Run: headless pygame with SDL's dummy video driver; simulated clock (each Clock.tick advances the game by its frame time, no real sleeping); random seed 0; keys injected as events and as key.get_pressed() state; no mouse input.
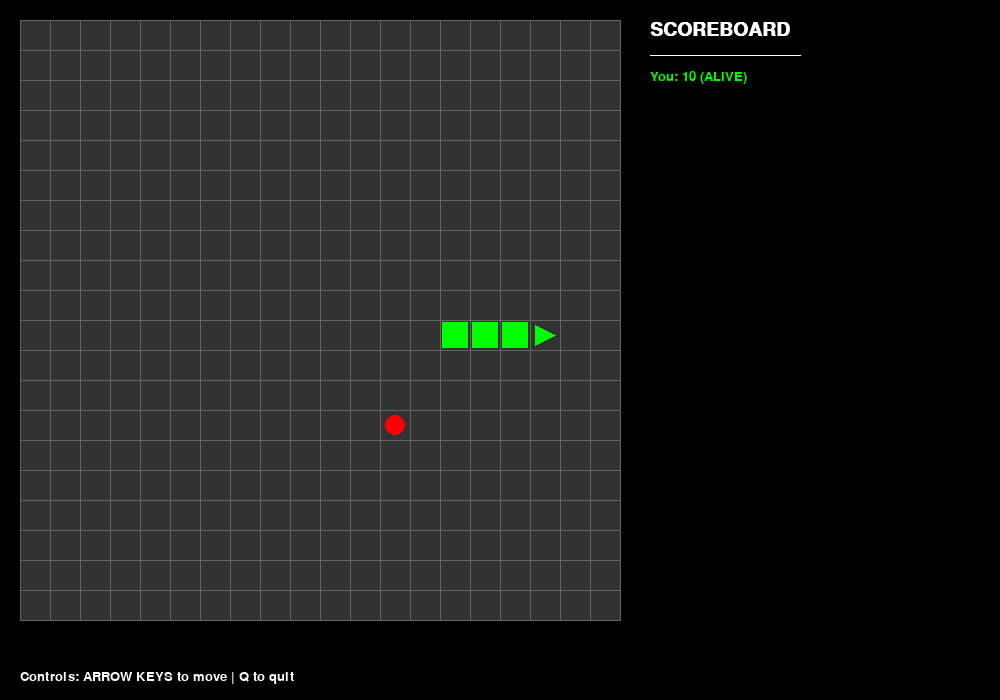
Frame 1 of 4 · flips 1–60 · no input
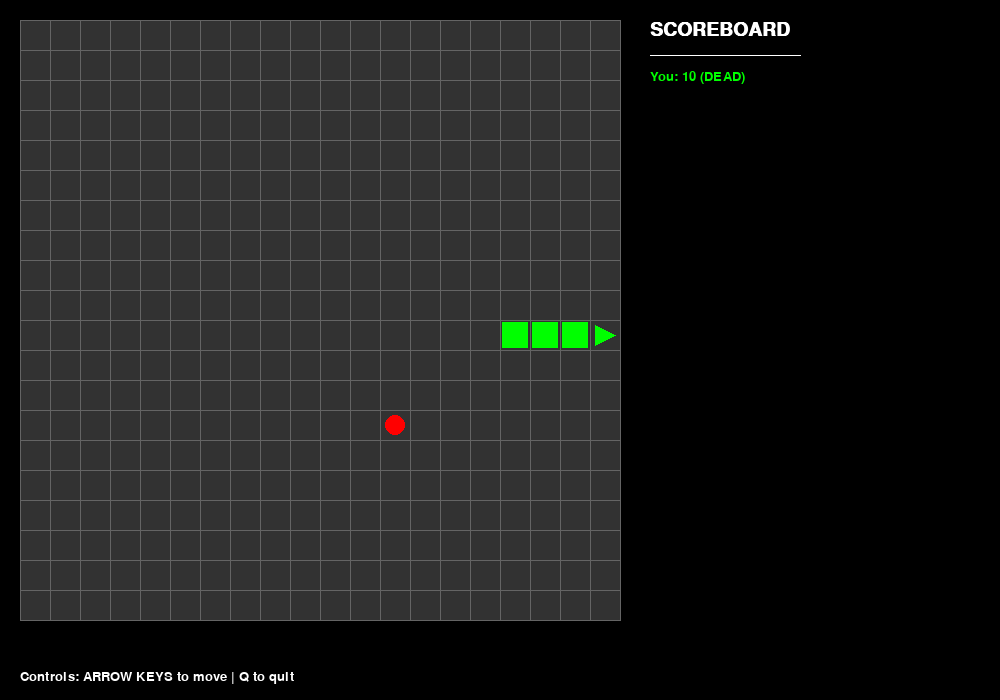
Frame 2 of 4 · flips 61–180 · tapped SPACE, RETURN · held RIGHT (→), D
Frame 3 of 4 · flips 181–300 · held DOWN (↓), S · screen unchanged from frame 2, image omitted
Frame 4 of 4 · flips 301–420 · held LEFT (←), A, UP (↑), W · screen unchanged from frame 3, image omitted

The pygame program that drew these frames:

import pygame
import json
import threading
import time
import random
from enum import Enum

# screen dimensions
WIN_WIDTH = 1000
WIN_HEIGHT= 700

# grid config (20 x 20)
GRID_WIDTH = 20
GRID_HEIGHT = 20
CELL_SIZE = 30 # in pixels

# colors
BLACK = (0, 0, 0)
WHITE = (255, 255, 255)
GRAY = (50, 50, 50)
GRID_COLOR = (100, 100, 100)
FOOD_COLOR = (255, 0, 0)
PLAYERS_COLOR = [
    (0, 255, 0),    # Player 0 -> Green
    (0, 0, 255),    # Player 1 -> Blue
    (255, 255, 0),  # Player 2 -> Yellow
    (255, 0, 255),  # Player 3 -> Magenta
]

# UI Layout
GRID_START_X = 20
GRID_START_Y = 20
SCOREBOARD_START_X = GRID_START_X + (GRID_WIDTH * CELL_SIZE) + 30

# Frame rate
FPS = 60

# GameGrid class : responsible for rendering the grid
class GameGrid:
    def __init__(self, surface):
        """
        Initialize the grid.
        
        Args:
            surface: Pygame surface to draw on
        """
        # Store reference to the drawing surface to use later
        self.surface = surface
        
        # Calculate pixel dimensions of the grid
        # Total width = number of cells × pixel size per cell
        self.pixel_width = GRID_WIDTH * CELL_SIZE
        self.pixel_height = GRID_HEIGHT * CELL_SIZE
    
    def draw(self):
        """Draw the game grid background and grid lines."""
        
        # Draw grid background (filled rectangle)
        pygame.draw.rect(
            self.surface,
            GRAY,
            (GRID_START_X, GRID_START_Y, self.pixel_width, self.pixel_height)
        )
        
        # Draw vertical grid lines
        # For each column, draw a line from top to bottom
        for x in range(GRID_WIDTH + 1):
            # Convert grid coordinate to pixel coordinate
            pixel_x = GRID_START_X + (x * CELL_SIZE)
            
            pygame.draw.line(
                self.surface,
                GRID_COLOR,
                # From top of grid to bottom
                (pixel_x, GRID_START_Y),
                (pixel_x, GRID_START_Y + self.pixel_height),
                width=1
            )
        
        # Draw horizontal grid lines
        # For each row, draw a line from left to right
        for y in range(GRID_HEIGHT + 1):
            pixel_y = GRID_START_Y + (y * CELL_SIZE)
            pygame.draw.line(
                self.surface,
                GRID_COLOR,
                (GRID_START_X, pixel_y),
                (GRID_START_X + self.pixel_width, pixel_y),
                width=1
            )

    def grid_to_pixels(self, grid_x, grid_y):
        """
        Convert grid coordinates to pixel coordinates.
        Used when rendering objects at specific grid positions.
        
        Args:
            grid_x: X position in grid (0 to GRID_WIDTH-1)
            grid_y: Y position in grid (0 to GRID_HEIGHT-1)
        
        Returns:
            Tuple of (pixel_x, pixel_y) for top-left corner of that cell
        """
        pixel_x = GRID_START_X + (grid_x * CELL_SIZE)
        pixel_y = GRID_START_Y + (grid_y * CELL_SIZE)
        return pixel_x, pixel_y

class SnakeRender:
    """
    Renders snake segments for a specific player.
    Each player's snake is rendered with their assigned color.
    """
    
    def __init__(self, surface, grid):
        """
        Initialize snake renderer.
        
        Args:
            surface: Pygame surface to draw on
            grid: GameGrid instance for coordinate conversion
        """
        self.surface = surface
        self.grid = grid

    def draw_snake(self, snake_segments, player_id):
        """
        Draw a snake as a series of filled rectangles.
        
        Args:
            snake_segments: List of dicts [{"x": int, "y": int}, ...]
            player_id: ID of the player (0-3) for color selection (assigned by the server)
        """
        # Get color for current player
        color = PLAYERS_COLOR[player_id % len(PLAYERS_COLOR)]
        
        # Draw each segment of the snake
        for segment in snake_segments:
            # Extract x, y coordinates from segment dict
            grid_x = segment["x"]
            grid_y = segment["y"]
            
            # Convert to pixel coordinates
            pixel_x, pixel_y = self.grid.grid_to_pixels(grid_x, grid_y)
            
            # Draw filled rectangle for this segment
            # Leave 2 pixel border for visual separation between cells
            pygame.draw.rect(
                self.surface,
                color,
                (pixel_x + 2, pixel_y + 2, CELL_SIZE - 4, CELL_SIZE - 4)
            )

    def draw_direction_indicator(self, head_x, head_y, direction, player_id):
        """
        Draw a small triangle pointing in the direction the snake is moving.
        Helps visualize which direction the snake will go next.
        
        Args:
            head_x, head_y: Grid position of snake head
            direction: "UP", "DOWN", "LEFT", "RIGHT"
            player_id: Player ID for color
        """
        pixel_x, pixel_y = self.grid.grid_to_pixels(head_x, head_y)
        center_x = pixel_x + CELL_SIZE // 2
        center_y = pixel_y + CELL_SIZE // 2
        
        color = PLAYERS_COLOR[player_id % len(PLAYERS_COLOR)]
        offset = CELL_SIZE // 3
        # Define triangle points based on direction
        # Triangle points are offset from center by 8 pixels
        if direction == "UP":
            points = [
                (center_x, center_y - offset),      # Top point
                (center_x - offset, center_y + offset),  # Bottom left
                (center_x + offset, center_y + offset),  # Bottom right
            ]
        elif direction == "DOWN":
            points = [
                (center_x, center_y + offset),
                (center_x - offset, center_y - offset),
                (center_x + offset, center_y - offset),
            ]
        elif direction == "LEFT":
            points = [
                (center_x - offset, center_y),
                (center_x + offset, center_y - offset),
                (center_x + offset, center_y + offset),
            ]
        else:  # RIGHT
            points = [
                (center_x + offset, center_y),
                (center_x - offset, center_y - offset),
                (center_x - offset, center_y + offset),
            ]
        # draw triangle
        pygame.draw.polygon(self.surface, color, points)

class FoodRender:
    """Renders food items on the grid."""
    
    def __init__(self, surface, grid):
        self.surface = surface
        self.grid = grid    
    
    def draw_food(self, food_x, food_y):
        """
        Draw a food item as a circle.
        
        Args:
            food_x, food_y: Grid coordinates of food
        """
        # Convert to pixel coordinates
        pixel_x, pixel_y = self.grid.grid_to_pixels(food_x, food_y)
        
        # Calculate circle center (middle of the cell)
        center_x = pixel_x + CELL_SIZE // 2
        center_y = pixel_y + CELL_SIZE // 2
        
        pygame.draw.circle(
            self.surface,
            FOOD_COLOR,
            (center_x, center_y),
            radius=CELL_SIZE // 3
        )

class ScoreBoard:
    """Renders player scores and game status."""
    
    def __init__(self, surface):
        self.surface = surface
        
        # Create font for text rendering
        # pygame.font.SysFont(name, size)
        # Use None for default system font
        self.font_title = pygame.font.SysFont(None, 28, bold=True)
        self.font_player = pygame.font.SysFont(None, 20)  

    def draw_scoreboard(self, game_state):
        """
        Draw scoreboard showing all players, scores, and status.
        
        Args:
            game_state: Dictionary with "players" dict and other game info
        """
        # Draw title
        title = self.font_title.render("SCOREBOARD", True, WHITE)
        self.surface.blit(title, (SCOREBOARD_START_X, GRID_START_Y))
        
        # Draw horizontal separator line
        pygame.draw.line(
            self.surface,
            WHITE,
            (SCOREBOARD_START_X, GRID_START_Y + 35),
            (SCOREBOARD_START_X + 150, GRID_START_Y + 35),
            width=1
        )
        
        # Draw each player's info
        y_offset = GRID_START_Y + 50
        
        # Extract players from game state
        players = game_state.get("players", {})
        
        for player_id, player_data in sorted(players.items()):
            # Get player info
            username = player_data.get("username", f"Player {player_id}")
            score = player_data.get("score", 0)
            alive = player_data.get("alive", True)
            player_id = int(player_id)
            # Format status string
            status = "ALIVE" if alive else "DEAD"
            
            # Create player info text
            # f-string to format data into readable string
            player_text = f"{username}: {score} ({status})"
            
            # get player's color
            color = PLAYERS_COLOR[player_id % len(PLAYERS_COLOR)]
        
            # Render text as surface (True = anti-aliased, COLOR_PLAYERS[...] = color)
            text_surface = self.font_player.render(player_text, True, color)
            
            # Draw text on main surface at position
            self.surface.blit(text_surface, (SCOREBOARD_START_X, y_offset))
            
            # Move down for next player
            y_offset += 30

    def draw_info_text(self, text, x, y):
        """
        Draw arbitrary text on screen.
        
        Args:
            text: String to display
            x, y: Pixel coordinates
        """
        text_surface = self.font_player.render(text, True, WHITE)
        self.surface.blit(text_surface, (x, y))

class GameUI:
    """
    Main Pygame window and event loop.
    Organizes all UI components and handles user input.
    """
    
    def __init__(self, client=None):
        """
        Initialize game screen.
        
        Args:
            client: Client instance for networking 
        """
        # Initialize Pygame
        pygame.init()
        
        # Create game window (surface to draw all components on)
        self.screen = pygame.display.set_mode((WIN_WIDTH, WIN_HEIGHT))
        
        # Set window title
        pygame.display.set_caption("Multiplayer Snake Game")
        
        # Create clock for frame rate control
        self.clock = pygame.time.Clock()
        
        # Reference to client (for sending moves)
        self.client = client
        
        # UI component instances
        self.grid = GameGrid(self.screen)
        self.snake_renderer = SnakeRender(self.screen, self.grid)
        self.food_renderer = FoodRender(self.screen, self.grid)
        self.scoreboard = ScoreBoard(self.screen)
        
        # Mock game state for testing
        self.mock_game = MockGameState()
        
        # Current game state (updated from server or mock)
        self.game_state = self.mock_game.get_state()
        
        # Current player's direction (set by keyboard input)
        self.player_direction = "RIGHT"
        
        # Running flag
        self.running = True
    
    def handle_input(self):
        """
        Handle keyboard input and window events.
        """
        # pygame.event.get() returns list of all events since last call
        for event in pygame.event.get():
            # Handle window close button
            if event.type == pygame.QUIT:
                self.running = False
            
            # Handle key presses
            if event.type == pygame.KEYDOWN:
                # Arrow keys for movement
                if event.key == pygame.K_UP:
                    self.player_direction = "UP"
                    # If using mock game state, update direction directly
                    if self.client is None:
                        self.mock_game.set_direction("UP")
                    else:
                        # Send to server
                        self.send_move_to_server()
                
                elif event.key == pygame.K_DOWN:
                    self.player_direction = "DOWN"
                    if self.client is None:
                        self.mock_game.set_direction("DOWN")
                    else:
                        # Send to server
                        self.send_move_to_server()
                
                elif event.key == pygame.K_LEFT:
                    self.player_direction = "LEFT"
                    if self.client is None:
                        self.mock_game.set_direction("LEFT")
                    else:
                        # Send to server
                        self.send_move_to_server()
                
                elif event.key == pygame.K_RIGHT:
                    self.player_direction = "RIGHT"
                    if self.client is None:
                        self.mock_game.set_direction("RIGHT")
                    else:
                        # Send to server
                        self.send_move_to_server()
                
                # Quit game with Q key
                elif event.key == pygame.K_q:
                    self.running = False
    
    def send_move_to_server(self):
        """
        Send current direction to server via client.
        Called when user presses arrow key.
        """
        if self.client:
            # Create move message as JSON
            move_data = json.dumps({"direction": self.player_direction})
            
            # Send to server (non-blocking)
            self.client.make_move(move_data)
    
    def update(self):
        """
        Update game state (simulate or received from server).
        Called once per frame before rendering.
        """
        # For testing without server: use mock game to update state
        if self.client is None:
            self.mock_game.update()
            self.game_state = self.mock_game.get_state()
        else:
            # In production: get state from client's latest snapshot
            if self.client.latest_game_state:
                self.game_state = self.client.latest_game_state

    def render(self):
        """
        Draw all game elements on screen.
        Called once per frame.
        """
        # Clear screen with black background
        self.screen.fill(BLACK)
        
        # Draw game grid
        self.grid.draw()
        
        # Draw food
        food = self.game_state.get("food", {})
        self.food_renderer.draw_food(food.get("x", 0), food.get("y", 0))
        
        # Draw all player snakes
        players = self.game_state.get("players", {})
        for player_id, player_data in players.items():
            # Get snake segments from player data
            segments = player_data.get("segments", [])
            
            player_id = int(player_id)
            # Draw snake
            self.snake_renderer.draw_snake(segments[1:], player_id)
            
            # Draw direction indicator on head
            if segments:
                head = segments[0]
                self.snake_renderer.draw_direction_indicator(
                    head["x"], head["y"],
                    player_data.get("direction", "RIGHT"),
                    player_id
                )
        
        # Draw scoreboard
        self.scoreboard.draw_scoreboard(self.game_state)
        
        # Draw help text at bottom
        help_text = "Controls: ARROW KEYS to move | Q to quit"
        self.scoreboard.draw_info_text(help_text, GRID_START_X, WIN_HEIGHT - 30)
        
        # Update display (updates entire screen)
        pygame.display.flip()
    
    def run(self):
        """
        Main game loop.
        Handles events, updates, and rendering each frame.
        """
        while self.running:
            # Handle user input
            self.handle_input()
            
            # Update game state
            self.update()
            
            # Draw everything
            self.render()
            
            # Control frame rate
            # clock.tick(FPS) sleeps as needed to maintain constant frame rate
            self.clock.tick(FPS)
        
        # Cleanup
        pygame.quit()
    
    def close(self):
        """Stop the game loop."""
        self.running = False

#test class
class MockGameState:
    """
    Simulates server responses for UI testing without real server.
    Now supports user input control for player 0.
    """
    
    def __init__(self):
        """Initialize mock game state with starting positions."""
        
        # Snake starting position (center of grid)
        start_x = GRID_WIDTH // 2
        start_y = GRID_HEIGHT // 2
        
        # Initial game state structure (follows official format)
        self.game_state = {
            "snapshot_id": 0,  # Incremented each update
            "timestamp": int(time.time() * 1000),  # Milliseconds since epoch
            "grid_size": 20,
            "game_over": False,
            "winner": None,
            "players": {
                # Player 0 is the human-controlled player
                "0": {
                    "player_id": 0,
                    "username": "You",
                    "x": start_x,
                    "y": start_y,
                    "direction": "RIGHT",
                    "score": 0,
                    "alive": True,
                    "segments": [
                        {"x": start_x, "y": start_y},
                        {"x": start_x - 1, "y": start_y},
                        {"x": start_x - 2, "y": start_y},
                    ]
                }
            },
            "food": {"x": 15, "y": 10}
        }
        
        # Counter for controlling update frequency
        self.tick_counter = 0
        
        # Movement speed (lower = faster)
        self.move_every_n_ticks = 8
        
        # Current input direction (set by user)
        self.pending_direction = "RIGHT"
    
    def get_state(self):
        """Return current game state (follows official format)."""
        return self.game_state
    
    def set_direction(self, direction):
        """
        Set the direction for player 0 (called from UI when user presses key).
        
        Args:
            direction: "UP", "DOWN", "LEFT", "RIGHT"
        """
        # Validate direction
        if direction not in ["UP", "DOWN", "LEFT", "RIGHT"]:
            return
        
        # Get current direction
        current = self.game_state["players"]["0"]["direction"]
        
        # Prevent 180-degree turns (snake can't go backwards)
        opposite_dirs = {
            "UP": "DOWN",
            "DOWN": "UP",
            "LEFT": "RIGHT",
            "RIGHT": "LEFT"
        }
        
        if direction != opposite_dirs.get(current):
            # Valid direction change
            self.pending_direction = direction
    
    def update(self):
        """
        Simulate game updates - move snake, check collisions, etc.
        Called each frame to generate new state.
        """
        # Increment tick counter
        self.tick_counter += 1
        
        # Only move snake every N ticks (controls game speed)
        if self.tick_counter % self.move_every_n_ticks != 0:
            return
        
        # Don't update if game is over
        if self.game_state["game_over"]:
            return
        
        # Get player 0 (the human player)
        player = self.game_state["players"]["0"]
        
        # Check if player is still alive
        if not player["alive"]:
            self.game_state["game_over"] = True
            return
        
        # Update direction (apply pending input)
        player["direction"] = self.pending_direction
        
        # Calculate next head position based on direction
        x = player["x"]
        y = player["y"]
        direction = player["direction"]
        
        # Move head based on direction
        if direction == "RIGHT":
            x += 1
        elif direction == "LEFT":
            x -= 1
        elif direction == "UP":
            y -= 1
        elif direction == "DOWN":
            y += 1
        
        # Check collision with walls
        if x < 0 or x >= GRID_WIDTH or y < 0 or y >= GRID_HEIGHT:
            player["alive"] = False
            self.game_state["game_over"] = True
            return
        
        # Check collision with self
        for segment in player["segments"]:
            if segment["x"] == x and segment["y"] == y:
                player["alive"] = False
                self.game_state["game_over"] = True
                return
        
        # Check if snake ate food
        ate_food = (x == self.game_state["food"]["x"] and 
                   y == self.game_state["food"]["y"])
        
        if ate_food:
            # Increase score
            player["score"] += 10
            
            # Spawn new food at random location (not on snake)
            self.spawn_food()
        
        # Update head position
        player["x"] = x
        player["y"] = y
        
        # Add new head segment
        player["segments"].insert(0, {"x": x, "y": y})
        
        # Remove tail segment (unless ate food - snake grows)
        if not ate_food:
            player["segments"].pop()
        
        # Increment snapshot ID
        self.game_state["snapshot_id"] += 1
        
        # Update timestamp
        self.game_state["timestamp"] = int(time.time() * 1000)
    
    def spawn_food(self):
        """Spawn food at random location not occupied by snake."""
        player = self.game_state["players"]["0"]
        segments = player["segments"]
        
        # Try up to 100 times to find empty location
        for _ in range(100):
            food_x = random.randint(0, GRID_WIDTH - 1)
            food_y = random.randint(0, GRID_HEIGHT - 1)
            
            # Check if food position is on snake
            on_snake = False
            for segment in segments:
                if segment["x"] == food_x and segment["y"] == food_y:
                    on_snake = True
                    break
            
            # Valid position found
            if not on_snake:
                self.game_state["food"]["x"] = food_x
                self.game_state["food"]["y"] = food_y
                return
        
        # Fallback: place at (0, 0) if grid is full
        self.game_state["food"]["x"] = 0
        self.game_state["food"]["y"] = 0


if __name__ == "__main__":
    # For testing: run without client
    # To use with real client:
    # from client import Client
    # client = Client()
    # client.start_receiver_thread()
    # screen = GameScreen(client)
    
    print("[UI] Starting Game Screen (TEST MODE - No Server)")
    print("[UI] Controls: Arrow Keys to move, Q to quit")
    
    # Create game screen without client (mock mode)
    screen = GameUI(client=None)
    
    # Run the game
    screen.run()
    
    print("[UI] Game closed")
